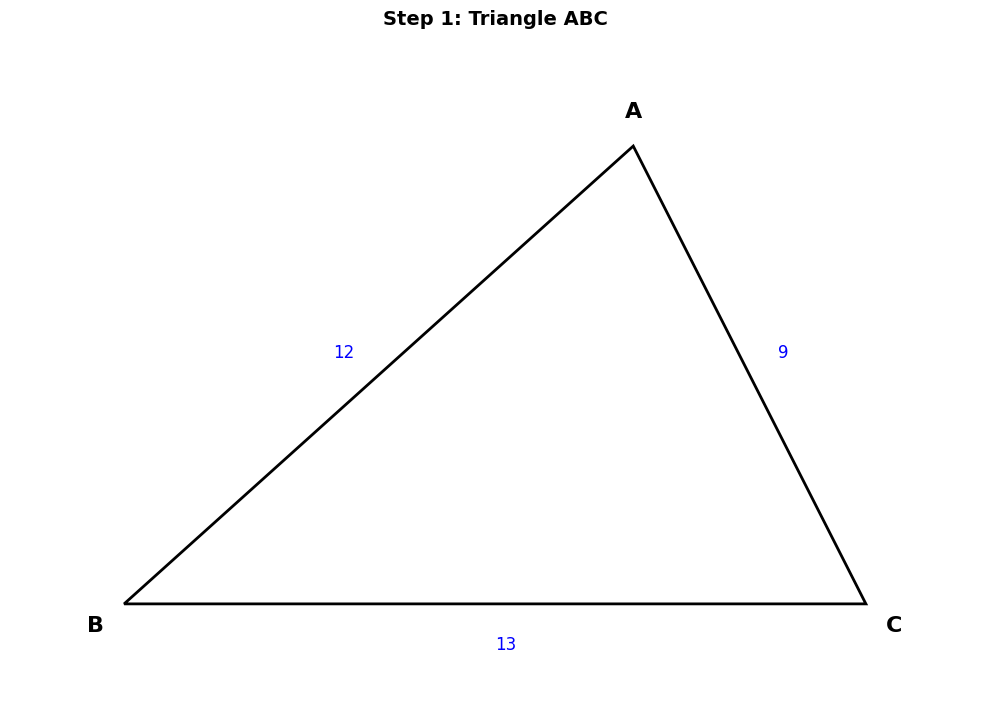

This chart was generated by the following Python code: (Note: this script raises an exception after producing the figure.)
import matplotlib.pyplot as plt
import matplotlib.patches as patches
import numpy as np
from matplotlib.patches import Arc, FancyArrowPatch
import os

# 设置中文字体
plt.rcParams['font.sans-serif'] = ['DejaVu Sans', 'SimHei', 'Arial Unicode MS']
plt.rcParams['axes.unicode_minus'] = False

def calculate_triangle_coordinates():
    """计算三角形ABC的坐标"""
    # 已知三边：AB=12, AC=9, BC=13
    # 将B放在原点，C放在x轴上
    B = np.array([0, 0])
    C = np.array([13, 0])
    
    # 用余弦定理求角B
    cos_B = (12**2 + 13**2 - 9**2) / (2 * 12 * 13)
    sin_B = np.sqrt(1 - cos_B**2)
    
    # A点坐标
    A = np.array([12 * cos_B, 12 * sin_B])
    
    return A, B, C

def calculate_angle_bisector_point(A, B, C, vertex):
    """计算角平分线上的点"""
    if vertex == 'B':
        BA = A - B
        BC = C - B
        BA_unit = BA / np.linalg.norm(BA)
        BC_unit = BC / np.linalg.norm(BC)
        bisector_dir = BA_unit + BC_unit
        return B, bisector_dir
    elif vertex == 'C':
        CA = A - C
        CB = B - C
        CA_unit = CA / np.linalg.norm(CA)
        CB_unit = CB / np.linalg.norm(CB)
        bisector_dir = CA_unit + CB_unit
        return C, bisector_dir

def foot_of_perpendicular(P, line_point, line_dir):
    """计算点P到直线的垂足"""
    t0 = np.dot(P - line_point, line_dir) / np.dot(line_dir, line_dir)
    return line_point + t0 * line_dir

def extend_to_intersection(A, M, C):
    """延长AM交BC于P"""
    AM_dir = M - A
    if abs(AM_dir[1]) < 1e-10:
        return None
    t = -A[1] / AM_dir[1]
    P = A + t * AM_dir
    return P

def draw_step1_basic_triangle():
    """步骤1：绘制基本三角形ABC"""
    fig, ax = plt.subplots(1, 1, figsize=(10, 8))
    
    A, B, C = calculate_triangle_coordinates()
    
    # 绘制三角形ABC
    triangle = plt.Polygon([A, B, C], fill=False, edgecolor='black', linewidth=2)
    ax.add_patch(triangle)
    
    # 标记顶点
    ax.text(A[0], A[1] + 0.5, 'A', fontsize=16, ha='center', fontweight='bold')
    ax.text(B[0] - 0.5, B[1] - 0.5, 'B', fontsize=16, ha='center', fontweight='bold')
    ax.text(C[0] + 0.5, C[1] - 0.5, 'C', fontsize=16, ha='center', fontweight='bold')
    
    # 标记边长
    mid_AB = (A + B) / 2
    mid_AC = (A + C) / 2
    mid_BC = (B + C) / 2
    
    ax.text(mid_AB[0] - 0.8, mid_AB[1] + 0.3, '12', fontsize=12, color='blue')
    ax.text(mid_AC[0] + 0.5, mid_AC[1] + 0.3, '9', fontsize=12, color='blue')
    ax.text(mid_BC[0], mid_BC[1] - 0.8, '13', fontsize=12, color='blue')
    
    ax.set_aspect('equal')
    ax.set_xlim(-2, 15)
    ax.set_ylim(-2, 10)
    ax.axis('off')
    ax.set_title('Step 1: Triangle ABC', fontsize=14, fontweight='bold')
    
    plt.tight_layout()
    plt.savefig('/home/rivli01/projects/homework/math/001/step1_basic.png', dpi=150, bbox_inches='tight', 
                facecolor='white', edgecolor='none')
    plt.close()
    return A, B, C

def draw_step2_with_extensions(A, B, C):
    """步骤2：绘制垂线及延长线AM->P, AN->Q"""
    fig, ax = plt.subplots(1, 1, figsize=(14, 10))
    
    # 计算角平分线
    _, bisector_B_dir = calculate_angle_bisector_point(A, B, C, 'B')
    _, bisector_C_dir = calculate_angle_bisector_point(A, B, C, 'C')
    
    # 计算垂足
    N = foot_of_perpendicular(A, B, bisector_B_dir)
    M = foot_of_perpendicular(A, C, bisector_C_dir)
    
    # 计算延长线与BC的交点
    P = extend_to_intersection(A, M, C)  # 延长AM交BC于P
    Q = extend_to_intersection(A, N, B)  # 延长AN交BC于Q
    
    # 绘制三角形ABC
    triangle = plt.Polygon([A, B, C], fill=False, edgecolor='black', linewidth=2.5)
    ax.add_patch(triangle)
    
    # 绘制角平分线（虚线）
    t_vals = np.linspace(-2, 12, 100)
    bisector_B_points = np.array([B + t * bisector_B_dir for t in t_vals])
    ax.plot(bisector_B_points[:, 0], bisector_B_points[:, 1], 'g--', alpha=0.4, linewidth=1.5, label='Angle bisector of B')
    
    bisector_C_points = np.array([C + t * bisector_C_dir for t in t_vals])
    ax.plot(bisector_C_points[:, 0], bisector_C_points[:, 1], 'g--', alpha=0.4, linewidth=1.5, label='Angle bisector of C')
    
    # 绘制垂线AM和AN（红色）
    ax.plot([A[0], M[0]], [A[1], M[1]], 'r-', linewidth=2.5, label='AM ⊥ bisector of C')
    ax.plot([A[0], N[0]], [A[1], N[1]], 'r-', linewidth=2.5, label='AN ⊥ bisector of B')
    
    # 绘制延长线到BC（不同颜色）
    # 延长AM到P（紫色）
    ax.plot([M[0], P[0]], [M[1], P[1]], 'm-', linewidth=2.5, alpha=0.8, label='Extend AM to P')
    ax.plot([A[0], P[0]], [A[1], P[1]], 'm--', linewidth=1.5, alpha=0.5)
    
    # 延长AN到Q（橙色）
    ax.plot([N[0], Q[0]], [N[1], Q[1]], 'orange', linewidth=2.5, alpha=0.8, label='Extend AN to Q')
    ax.plot([A[0], Q[0]], [A[1], Q[1]], 'orange', linestyle='--', linewidth=1.5, alpha=0.5)
    
    # 绘制所有点
    ax.plot(A[0], A[1], 'ko', markersize=10)
    ax.plot(B[0], B[1], 'ko', markersize=10)
    ax.plot(C[0], C[1], 'ko', markersize=10)
    ax.plot(M[0], M[1], 'ro', markersize=9)
    ax.plot(N[0], N[1], 'ro', markersize=9)
    ax.plot(P[0], P[1], 'bs', markersize=10)
    ax.plot(Q[0], Q[1], 's', color='darkorange', markersize=10)
    
    # 标记点
    ax.text(A[0], A[1] + 0.6, 'A', fontsize=16, ha='center', fontweight='bold')
    ax.text(B[0] - 0.6, B[1] - 0.6, 'B', fontsize=16, ha='center', fontweight='bold')
    ax.text(C[0] + 0.6, C[1] - 0.6, 'C', fontsize=16, ha='center', fontweight='bold')
    ax.text(M[0] + 0.6, M[1] + 0.5, 'M', fontsize=14, ha='center', color='red', fontweight='bold')
    ax.text(N[0] - 0.6, N[1] + 0.5, 'N', fontsize=14, ha='center', color='red', fontweight='bold')
    ax.text(P[0], P[1] - 0.8, 'P', fontsize=14, ha='center', color='blue', fontweight='bold')
    ax.text(Q[0], Q[1] - 0.8, 'Q', fontsize=14, ha='center', color='darkorange', fontweight='bold')
    
    # 添加图例说明
    ax.text(0.02, 0.98, 'Extend AM → P (Purple)\nExtend AN → Q (Orange)', 
            transform=ax.transAxes, fontsize=10, verticalalignment='top',
            bbox=dict(boxstyle='round', facecolor='wheat', alpha=0.5))
    
    ax.set_aspect('equal')
    ax.set_xlim(-3, 17)
    ax.set_ylim(-4, 12)
    ax.axis('off')
    ax.set_title('Step 2: Perpendiculars and Extensions to BC', fontsize=14, fontweight='bold')
    
    plt.tight_layout()
    plt.savefig('/home/rivli01/projects/homework/math/001/step2_perpendiculars.png', dpi=150, bbox_inches='tight',
                facecolor='white', edgecolor='none')
    plt.close()
    
    return M, N, P, Q

def draw_step3_with_bisectors(A, B, C, M, N, P, Q):
    """步骤3：保留角B、角C平分线，显示PQ长度"""
    fig, ax = plt.subplots(1, 1, figsize=(14, 10))
    
    # 计算角平分线
    _, bisector_B_dir = calculate_angle_bisector_point(A, B, C, 'B')
    _, bisector_C_dir = calculate_angle_bisector_point(A, B, C, 'C')
    
    # 绘制三角形ABC
    triangle = plt.Polygon([A, B, C], fill=False, edgecolor='black', linewidth=2.5)
    ax.add_patch(triangle)
    
    # 绘制角平分线（绿色实线，更明显）
    t_vals = np.linspace(-2, 12, 100)
    bisector_B_points = np.array([B + t * bisector_B_dir for t in t_vals])
    ax.plot(bisector_B_points[:, 0], bisector_B_points[:, 1], 'g-', alpha=0.6, linewidth=2, label='Bisector of ∠B')
    
    bisector_C_points = np.array([C + t * bisector_C_dir for t in t_vals])
    ax.plot(bisector_C_points[:, 0], bisector_C_points[:, 1], 'g-', alpha=0.6, linewidth=2, label='Bisector of ∠C')
    
    # 绘制延长线AP和AQ
    ax.plot([A[0], P[0]], [A[1], P[1]], 'm-', linewidth=2, alpha=0.7)
    ax.plot([A[0], Q[0]], [A[1], Q[1]], 'orange', linewidth=2, alpha=0.7)
    
    # 绘制MN
    ax.plot([M[0], N[0]], [M[1], N[1]], 'red', linewidth=2.5, linestyle='-')
    
    # 高亮显示PQ段
    ax.plot([P[0], Q[0]], [P[1], Q[1]], 'purple', linewidth=4, alpha=0.6)
    
    # 绘制所有点
    ax.plot(A[0], A[1], 'ko', markersize=10)
    ax.plot(B[0], B[1], 'ko', markersize=10)
    ax.plot(C[0], C[1], 'ko', markersize=10)
    ax.plot(N[0], N[1], 'ro', markersize=8)
    ax.plot(M[0], M[1], 'ro', markersize=8)
    ax.plot(P[0], P[1], 'bs', markersize=9)
    ax.plot(Q[0], Q[1], 's', color='darkorange', markersize=9)
    
    # 标记点
    ax.text(A[0], A[1] + 0.6, 'A', fontsize=16, ha='center', fontweight='bold')
    ax.text(B[0] - 0.6, B[1] - 0.6, 'B', fontsize=16, ha='center', fontweight='bold')
    ax.text(C[0] + 0.6, C[1] - 0.6, 'C', fontsize=16, ha='center', fontweight='bold')
    ax.text(N[0] - 0.6, N[1] + 0.6, 'N', fontsize=14, ha='center', color='red', fontweight='bold')
    ax.text(M[0] + 0.6, M[1] + 0.6, 'M', fontsize=14, ha='center', color='red', fontweight='bold')
    ax.text(P[0], P[1] - 0.9, 'P', fontsize=14, ha='center', color='blue', fontweight='bold')
    ax.text(Q[0], Q[1] - 0.9, 'Q', fontsize=14, ha='center', color='darkorange', fontweight='bold')
    
    # 标记MN
    mid_MN = (M + N) / 2
    ax.text(mid_MN[0], mid_MN[1] + 0.5, 'MN', fontsize=12, color='red', fontweight='bold')
    
    # 标记距离（带背景框）
    ax.text((B[0] + Q[0])/2, B[1] - 1.0, 'QB=12', fontsize=11, color='green', fontweight='bold',
            bbox=dict(boxstyle='round', facecolor='lightgreen', alpha=0.7))
    ax.text((C[0] + P[0])/2, C[1] - 1.0, 'PC=9', fontsize=11, color='green', fontweight='bold',
            bbox=dict(boxstyle='round', facecolor='lightgreen', alpha=0.7))
    ax.text((P[0] + Q[0])/2, P[1] - 1.5, 'PQ=8', fontsize=13, color='purple', fontweight='bold',
            bbox=dict(boxstyle='round', facecolor='plum', alpha=0.8))
    
    # 添加说明
    ax.text(0.02, 0.98, 'Green lines: Angle bisectors of B and C', 
            transform=ax.transAxes, fontsize=10, verticalalignment='top', color='green',
            bbox=dict(boxstyle='round', facecolor='lightgreen', alpha=0.3))
    
    ax.set_aspect('equal')
    ax.set_xlim(-3, 17)
    ax.set_ylim(-4, 12)
    ax.axis('off')
    ax.set_title('Step 3: Angle Bisectors and PQ = 8', fontsize=14, fontweight='bold')
    
    plt.tight_layout()
    plt.savefig('/home/rivli01/projects/homework/math/001/step3_extension.png', dpi=150, bbox_inches='tight',
                facecolor='white', edgecolor='none')
    plt.close()

def draw_step4_midsegment(A, B, C, M, N, P, Q):
    """步骤4：中位线定理配图"""
    fig, ax = plt.subplots(1, 1, figsize=(14, 10))
    
    # 绘制三角形ABC（浅色背景）
    triangle_ABC = plt.Polygon([A, B, C], fill=True, facecolor='lightblue', edgecolor='black', 
                               linewidth=2, alpha=0.2)
    ax.add_patch(triangle_ABC)
    
    # 绘制三角形APQ（中等亮度）
    triangle_APQ = plt.Polygon([A, P, Q], fill=True, facecolor='lightyellow', edgecolor='orange', 
                               linewidth=2, alpha=0.5)
    ax.add_patch(triangle_APQ)
    
    # 绘制AP和AQ线
    ax.plot([A[0], P[0]], [A[1], P[1]], 'orange', linewidth=2, alpha=0.6)
    ax.plot([A[0], Q[0]], [A[1], Q[1]], 'orange', linewidth=2, alpha=0.6)
    
    # 绘制PQ线
    ax.plot([P[0], Q[0]], [P[1], Q[1]], 'purple', linewidth=3, alpha=0.7)
    
    # 绘制MN（红色粗线，高亮中位线）
    ax.plot([M[0], N[0]], [M[1], N[1]], 'red', linewidth=4)
    
    # 标记中点
    ax.plot(M[0], M[1], 'ro', markersize=12)
    ax.plot(N[0], N[1], 'ro', markersize=12)
    
    # 绘制所有点
    ax.plot(A[0], A[1], 'ko', markersize=10)
    ax.plot(B[0], B[1], 'ko', markersize=8, alpha=0.5)
    ax.plot(C[0], C[1], 'ko', markersize=8, alpha=0.5)
    ax.plot(P[0], P[1], 'bs', markersize=9)
    ax.plot(Q[0], Q[1], 's', color='darkorange', markersize=9)
    
    # 标记点
    ax.text(A[0], A[1] + 0.6, 'A', fontsize=16, ha='center', fontweight='bold')
    ax.text(B[0] - 0.5, B[1] - 0.5, 'B', fontsize=12, ha='center', alpha=0.6)
    ax.text(C[0] + 0.5, C[1] - 0.5, 'C', fontsize=12, ha='center', alpha=0.6)
    ax.text(P[0], P[1] - 0.9, 'P', fontsize=14, ha='center', color='blue', fontweight='bold')
    ax.text(Q[0], Q[1] - 0.9, 'Q', fontsize=14, ha='center', color='darkorange', fontweight='bold')
    ax.text(M[0] + 0.7, M[1] + 0.4, 'M\n(midpoint)', fontsize=11, ha='center', color='red', fontweight='bold')
    ax.text(N[0] - 0.7, N[1] + 0.4, 'N\n(midpoint)', fontsize=11, ha='center', color='red', fontweight='bold')
    
    # 标记MN和PQ
    mid_MN = (M + N) / 2
    ax.text(mid_MN[0] - 1.0, mid_MN[1] + 0.6, 'MN', fontsize=14, color='red', fontweight='bold',
            bbox=dict(boxstyle='round', facecolor='yellow', alpha=0.7))
    
    mid_PQ = (P + Q) / 2
    ax.text(mid_PQ[0], mid_PQ[1] - 1.2, 'PQ = 8', fontsize=13, color='purple', fontweight='bold',
            bbox=dict(boxstyle='round', facecolor='plum', alpha=0.7))
    
    # 添加中位线定理说明
    ax.text(0.5, 0.95, 'Midsegment Theorem: MN = ½PQ = 4', 
            transform=ax.transAxes, fontsize=14, ha='center', fontweight='bold',
            bbox=dict(boxstyle='round', facecolor='lightyellow', alpha=0.9, edgecolor='orange', linewidth=2))
    
    # 添加相似比说明
    ax.text(0.5, 0.05, '△AMN ~ △APQ with ratio 1:2', 
            transform=ax.transAxes, fontsize=12, ha='center', style='italic',
            bbox=dict(boxstyle='round', facecolor='lightcyan', alpha=0.8))
    
    ax.set_aspect('equal')
    ax.set_xlim(-3, 17)
    ax.set_ylim(-4, 12)
    ax.axis('off')
    ax.set_title('Step 4: Midsegment Theorem - MN is parallel to PQ and MN = ½PQ', fontsize=14, fontweight='bold')
    
    plt.tight_layout()
    plt.savefig('/home/rivli01/projects/homework/math/001/step4_midsegment.png', dpi=150, bbox_inches='tight',
                facecolor='white', edgecolor='none')
    plt.close()

def draw_step5_area_ratio(A, B, C, M, N, P, Q):
    """步骤5：面积比计算配图"""
    fig, ax = plt.subplots(1, 1, figsize=(14, 10))
    
    # 绘制三角形ABC（浅色背景）
    triangle_ABC = plt.Polygon([A, B, C], fill=True, facecolor='lightblue', edgecolor='blue', 
                               linewidth=2.5, alpha=0.25)
    ax.add_patch(triangle_ABC)
    
    # 绘制三角形APQ（中等亮度）
    triangle_APQ = plt.Polygon([A, P, Q], fill=True, facecolor='lightyellow', edgecolor='orange', 
                               linewidth=2, alpha=0.5)
    ax.add_patch(triangle_APQ)
    
    # 绘制三角形AMN（高亮）
    triangle_AMN = plt.Polygon([A, M, N], fill=True, facecolor='lightgreen', edgecolor='green', 
                               linewidth=2.5, alpha=0.7)
    ax.add_patch(triangle_AMN)
    
    # 绘制各边
    ax.plot([A[0], P[0]], [A[1], P[1]], 'orange', linewidth=1.5, alpha=0.5)
    ax.plot([A[0], Q[0]], [A[1], Q[1]], 'orange', linewidth=1.5, alpha=0.5)
    ax.plot([P[0], Q[0]], [P[1], Q[1]], 'purple', linewidth=2, alpha=0.6)
    ax.plot([M[0], N[0]], [M[1], N[1]], 'green', linewidth=3)
    
    # 绘制所有点
    ax.plot(A[0], A[1], 'ko', markersize=11)
    ax.plot(B[0], B[1], 'ko', markersize=7, alpha=0.5)
    ax.plot(C[0], C[1], 'ko', markersize=7, alpha=0.5)
    ax.plot(P[0], P[1], 'bs', markersize=8, alpha=0.6)
    ax.plot(Q[0], Q[1], 's', color='darkorange', markersize=8, alpha=0.6)
    ax.plot(M[0], M[1], 'go', markersize=10)
    ax.plot(N[0], N[1], 'go', markersize=10)
    
    # 标记点
    ax.text(A[0], A[1] + 0.6, 'A', fontsize=16, ha='center', fontweight='bold')
    ax.text(B[0] - 0.5, B[1] - 0.5, 'B', fontsize=11, ha='center', alpha=0.5)
    ax.text(C[0] + 0.5, C[1] - 0.5, 'C', fontsize=11, ha='center', alpha=0.5)
    ax.text(M[0] + 0.6, M[1] + 0.4, 'M', fontsize=12, ha='center', color='green', fontweight='bold')
    ax.text(N[0] - 0.6, N[1] + 0.4, 'N', fontsize=12, ha='center', color='green', fontweight='bold')
    
    # 添加面积比公式框
    formula_text = r'$\frac{S_{\triangle AMN}}{S_{\triangle APQ}} = \frac{1}{4}$' + '\n' + \
                   r'$\frac{S_{\triangle APQ}}{S_{\triangle ABC}} = \frac{8}{13}$' + '\n' + \
                   r'$\frac{S_{\triangle AMN}}{S_{\triangle ABC}} = \frac{1}{4} \times \frac{8}{13} = \frac{2}{13}$'
    
    ax.text(0.98, 0.98, formula_text, 
            transform=ax.transAxes, fontsize=13, verticalalignment='top', horizontalalignment='right',
            bbox=dict(boxstyle='round', facecolor='white', alpha=0.95, edgecolor='darkgreen', linewidth=2))
    
    # 添加图例说明各三角形
    legend_elements = [
        patches.Patch(facecolor='lightgreen', edgecolor='green', alpha=0.7, label='△AMN (Target)'),
        patches.Patch(facecolor='lightyellow', edgecolor='orange', alpha=0.5, label='△APQ'),
        patches.Patch(facecolor='lightblue', edgecolor='blue', alpha=0.25, label='△ABC')
    ]
    ax.legend(handles=legend_elements, loc='upper left', fontsize=11)
    
    ax.set_aspect('equal')
    ax.set_xlim(-3, 17)
    ax.set_ylim(-4, 12)
    ax.axis('off')
    ax.set_title('Step 5: Area Ratio Calculation', fontsize=14, fontweight='bold')
    
    plt.tight_layout()
    plt.savefig('/home/rivli01/projects/homework/math/001/step5_area_ratio.png', dpi=150, bbox_inches='tight',
                facecolor='white', edgecolor='none')
    plt.close()

def draw_step6_final(A, B, C, M, N, P, Q):
    """步骤6：最终答案配图"""
    fig, ax = plt.subplots(1, 1, figsize=(14, 10))
    
    # 绘制三角形ABC（浅色）
    triangle_ABC = plt.Polygon([A, B, C], fill=True, facecolor='lightblue', edgecolor='black', 
                               linewidth=2, alpha=0.25)
    ax.add_patch(triangle_ABC)
    
    # 绘制三角形AMN（高亮）
    triangle_AMN = plt.Polygon([A, M, N], fill=True, facecolor='lightgreen', edgecolor='darkgreen', 
                               linewidth=3, alpha=0.8)
    ax.add_patch(triangle_AMN)
    
    # 绘制MN
    ax.plot([M[0], N[0]], [M[1], N[1]], 'darkgreen', linewidth=3.5)
    
    # 绘制延长线（虚线）
    ax.plot([A[0], P[0]], [A[1], P[1]], 'm--', linewidth=1, alpha=0.4)
    ax.plot([A[0], Q[0]], [A[1], Q[1]], 'orange', linestyle='--', linewidth=1, alpha=0.4)
    
    # 绘制所有点
    ax.plot(A[0], A[1], 'ko', markersize=12)
    ax.plot(B[0], B[1], 'ko', markersize=7, alpha=0.5)
    ax.plot(C[0], C[1], 'ko', markersize=7, alpha=0.5)
    ax.plot(N[0], N[1], 'go', markersize=10)
    ax.plot(M[0], M[1], 'go', markersize=10)
    ax.plot(P[0], P[1], 'bs', markersize=6, alpha=0.5)
    ax.plot(Q[0], Q[1], 's', color='darkorange', markersize=6, alpha=0.5)
    
    # 标记点
    ax.text(A[0], A[1] + 0.7, 'A', fontsize=16, ha='center', fontweight='bold')
    ax.text(B[0] - 0.5, B[1] - 0.5, 'B', fontsize=11, ha='center', alpha=0.5)
    ax.text(C[0] + 0.5, C[1] - 0.5, 'C', fontsize=11, ha='center', alpha=0.5)
    ax.text(N[0] - 0.6, N[1] + 0.5, 'N', fontsize=12, ha='center', color='green', fontweight='bold')
    ax.text(M[0] + 0.6, M[1] + 0.5, 'M', fontsize=12, ha='center', color='green', fontweight='bold')
    
    # 添加最终答案框
    answer_text = r'$\frac{S_{\triangle AMN}}{S_{\triangle ABC}} = \frac{2}{13}$'
    ax.text(0.5, 0.5, answer_text, 
            transform=ax.transAxes, fontsize=36, ha='center', va='center', fontweight='bold', color='darkgreen',
            bbox=dict(boxstyle='round,pad=0.5', facecolor='lightgreen', alpha=0.9, edgecolor='darkgreen', linewidth=3))
    
    ax.set_aspect('equal')
    ax.set_xlim(-3, 17)
    ax.set_ylim(-4, 12)
    ax.axis('off')
    ax.set_title('Final Answer', fontsize=16, fontweight='bold')
    
    plt.tight_layout()
    plt.savefig('/home/rivli01/projects/homework/math/001/step6_final.png', dpi=150, bbox_inches='tight',
                facecolor='white', edgecolor='none')
    plt.close()

# 生成所有图形
if __name__ == '__main__':
    print("Generating geometric figures...")
    
    # 步骤1：基本三角形
    A, B, C = draw_step1_basic_triangle()
    print("Step 1 completed: Basic triangle")
    
    # 步骤2：垂线及延长线
    M, N, P, Q = draw_step2_with_extensions(A, B, C)
    print("Step 2 completed: Perpendiculars with extensions")
    
    # 步骤3：保留角平分线
    draw_step3_with_bisectors(A, B, C, M, N, P, Q)
    print("Step 3 completed: With angle bisectors")
    
    # 步骤4：中位线定理
    draw_step4_midsegment(A, B, C, M, N, P, Q)
    print("Step 4 completed: Midsegment theorem")
    
    # 步骤5：面积比
    draw_step5_area_ratio(A, B, C, M, N, P, Q)
    print("Step 5 completed: Area ratio")
    
    # 步骤6：最终答案
    draw_step6_final(A, B, C, M, N, P, Q)
    print("Step 6 completed: Final answer")
    
    print("\nAll figures generated successfully!")
